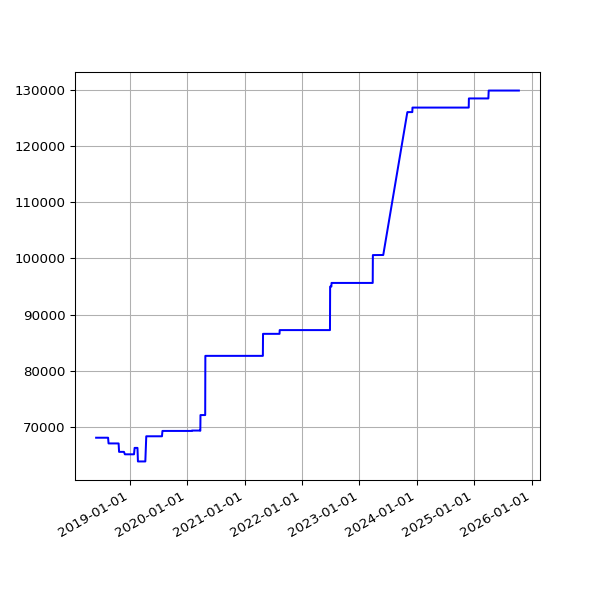

The file beside this chart, header and first rows:
date, value
2018-06-01 05:44:15 +0100, 68083
2018-06-04 05:24:39 +0100, 68083
2018-06-07 06:06:31 +0100, 68083
2018-06-25 05:53:05 +0100, 68083
2018-07-10 06:31:48 +0100, 68083
2018-07-16 06:27:33 +0100, 68083
2018-07-22 06:28:04 +0100, 68083
2018-07-25 06:33:35 +0100, 68083
2018-07-28 06:42:39 +0100, 68083
2018-08-01 06:05:11 +0100, 68083
2018-08-04 05:47:50 +0100, 68083
2018-08-07 06:16:22 +0100, 68083
2018-08-10 06:44:44 +0100, 68083
2018-08-13 06:18:24 +0100, 68083
2018-08-16 06:36:33 +0100, 68083
2018-08-19 06:01:25 +0100, 67068
2018-08-22 06:51:37 +0100, 67068
2018-08-25 06:24:08 +0100, 67068
2018-08-28 06:26:32 +0100, 67068
2018-09-01 05:58:49 +0100, 67068
2018-09-04 05:55:32 +0100, 67068
2018-09-07 05:52:57 +0100, 67068
2018-09-10 06:01:53 +0100, 67068
2018-09-13 05:45:39 +0100, 67065
2018-09-16 05:46:46 +0100, 67065
2018-09-19 06:33:00 +0100, 67065
2018-09-22 05:54:16 +0100, 67065
2018-09-25 05:59:08 +0100, 67065
2018-10-04 06:11:36 +0100, 67065
2018-10-07 06:27:15 +0100, 67065
2018-10-10 06:46:32 +0100, 67065
2018-10-13 05:53:53 +0100, 67065
2018-10-16 06:26:10 +0100, 67065
2018-10-19 07:06:25 +0100, 67065
2018-10-22 07:10:20 +0100, 67065
2018-10-25 06:00:59 +0100, 65566
2018-10-28 05:13:53 +0000, 65566
2018-11-01 06:49:27 +0000, 65566
2018-11-04 06:12:54 +0000, 65566
2018-11-07 06:03:06 +0000, 65566
2018-11-10 06:10:02 +0000, 65566
2018-11-13 06:13:10 +0000, 65566
2018-11-16 06:06:18 +0000, 65566
2018-11-19 06:13:27 +0000, 65566
2018-11-22 06:43:41 +0000, 65566
2018-11-25 06:14:56 +0000, 65566
2018-12-01 06:23:51 +0000, 65131
2018-12-04 07:04:53 +0000, 65131
2018-12-07 06:14:22 +0000, 65131
2018-12-10 06:27:57 +0000, 65131
2018-12-13 06:31:09 +0000, 65131
2018-12-16 06:21:57 +0000, 65131
2018-12-19 06:31:52 +0000, 65131
2018-12-22 06:31:39 +0000, 65131
2018-12-25 06:50:52 +0000, 65131
2018-12-28 07:09:18 +0000, 65131
2019-01-01 06:51:12 +0000, 65131
2019-01-04 07:45:52 +0000, 65131
2019-01-07 06:36:52 +0000, 65131
2019-01-10 07:00:20 +0000, 65131
... 1,824 more rows
